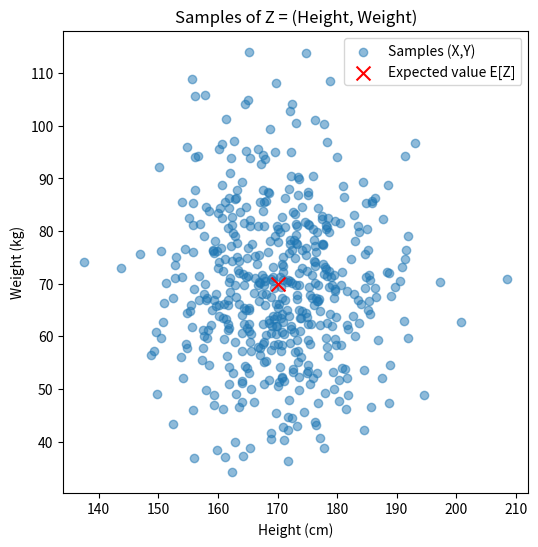
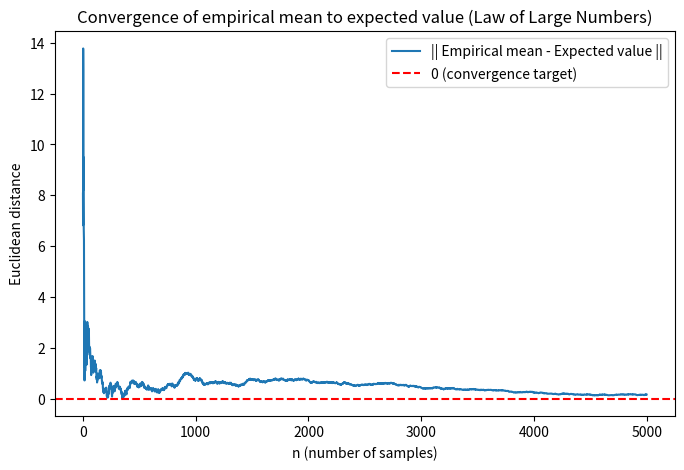

Source code (Python) for these figures, in order:
import numpy as np
import matplotlib.pyplot as plt

np.random.seed(42)

# ---- 1) Définition de Z ----
# X = taille en cm, Y = poids en kg
mu_X, sigma_X = 170, 10  # E[X]=170, Var[X]=100
mu_Y, sigma_Y = 70, 15   # E[Y]=70, Var[Y]=225
expected_value = np.array([mu_X, mu_Y])

# ---- 2) Échantillonnage ----
n_samples = 5000
X = np.random.normal(mu_X, sigma_X, n_samples)
Y = np.random.normal(mu_Y, sigma_Y, n_samples)
Z = np.vstack((X, Y)).T  # shape (n_samples, 2)

# ---- Graphique 1 : échantillons dans le plan (X,Y) ----
plt.figure(figsize=(6,6))
plt.scatter(Z[:500,0], Z[:500,1], alpha=0.5, label="Samples (X,Y)")
plt.scatter(*expected_value, c="red", marker="x", s=100, label="Expected value E[Z]")
plt.xlabel("Height (cm)")
plt.ylabel("Weight (kg)")
plt.title("Samples of Z = (Height, Weight)")
plt.legend()
plt.show()

# ---- 3) Loi des grands nombres ----
empirical_means = np.cumsum(Z, axis=0) / np.arange(1, n_samples+1).reshape(-1,1)
distances = np.linalg.norm(empirical_means - expected_value, axis=1)

# ---- Graphique 2 : convergence ----
plt.figure(figsize=(8,5))
plt.plot(distances, label="|| Empirical mean - Expected value ||")
plt.axhline(0, color="red", linestyle="--", label="0 (convergence target)")
plt.xlabel("n (number of samples)")
plt.ylabel("Euclidean distance")
plt.title("Convergence of empirical mean to expected value (Law of Large Numbers)")
plt.legend()
plt.show()

